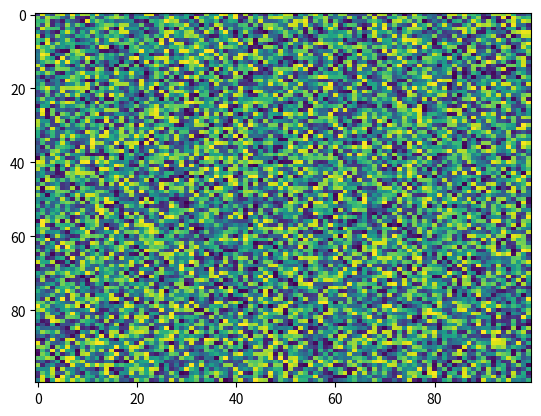

Recreate this plot in Python.
import matplotlib.pyplot as plt
import numpy as np
X = np.random.rand(100, 100)
plt.imshow(X, 'viridis', aspect='auto', interpolation='nearest', data=None, vmin=None, norm=None, alpha=None, interpolation_stage=None)
